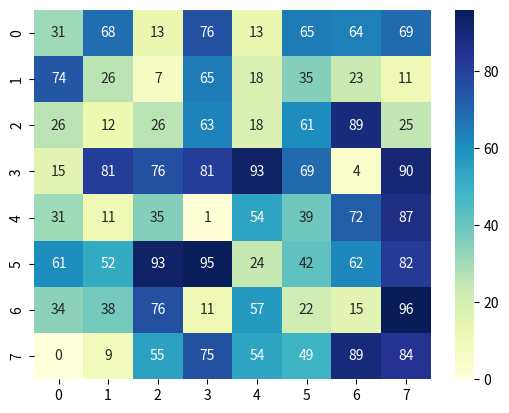

Recreate this plot in Python.
import seaborn as sns
import matplotlib.pyplot as plt
import numpy as np
GRID_SIZE = 8
RANDOM_RANGE = (0, 101)

def generate_random_matrix(size=GRID_SIZE, range=RANDOM_RANGE):
    return np.random.randint(*range, size=(size, size))

def plot_heatmap(matrix):
    sns.heatmap(matrix, annot=True, cmap='YlGnBu')
    plt.show()
if __name__ == '__main__':
    sample_matrix = generate_random_matrix()
    print('Sample 8x8 Matrix:')
    print(sample_matrix)
    plot_heatmap(sample_matrix)
